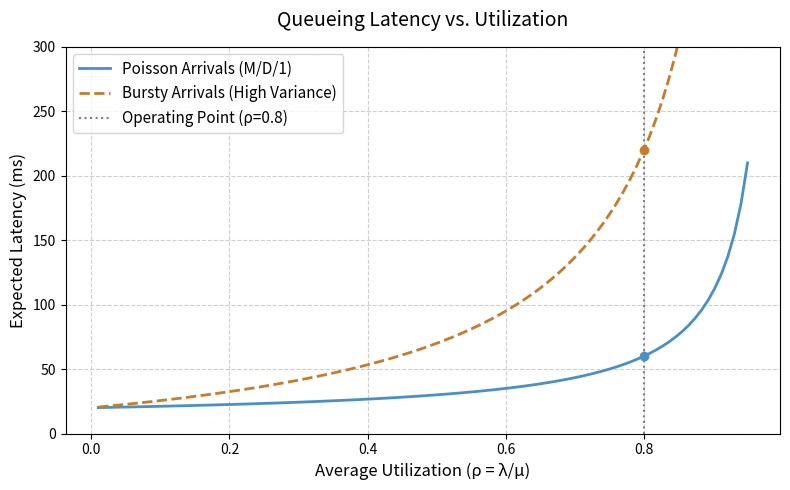

The matplotlib source for this figure:
import os
import numpy as np
import matplotlib.pyplot as plt

# System parameters
mu = 50.0  # service rate (fps)
service_time_ms = (1.0 / mu) * 1000  # 20 ms

# Utilization
rho = np.linspace(0.01, 0.95, 100)

# M/D/1 Wait time: Wq = rho / (2*mu*(1-rho)) * 1000
# Total Latency = Wq + service_time
latency_md1 = (rho / (2 * mu * (1 - rho))) * 1000 + service_time_ms

# Bursty arrivals approximation (Kingman's formula)
# Ca^2 (arrival variance) = 5.0, Cs^2 (deterministic service) = 0
Ca2 = 5.0
latency_burst = ((Ca2 + 0) / 2) * (rho / (1 - rho)) * service_time_ms + service_time_ms

fig, ax = plt.subplots(figsize=(8, 5))
ax.plot(rho, latency_md1, label='Poisson Arrivals (M/D/1)', color='#4a90c4', linewidth=2)
ax.plot(rho, latency_burst, label='Bursty Arrivals (High Variance)', color='#c87b2a', linewidth=2, linestyle='--')

ax.set_title('Queueing Latency vs. Utilization', fontsize=14, pad=15)
ax.set_xlabel('Average Utilization (\u03c1 = \u03bb/\u03bc)', fontsize=12)
ax.set_ylabel('Expected Latency (ms)', fontsize=12)
ax.set_ylim(0, 300)
ax.axvline(x=0.8, color='grey', linestyle=':', label='Operating Point (\u03c1=0.8)')

# Annotate the specific operating point difference
ax.scatter([0.8], [(0.8 / (2 * 50 * 0.2)) * 1000 + 20], color='#4a90c4', zorder=5)
ax.scatter([0.8], [((5.0 / 2) * (0.8 / 0.2) * 20 + 20)], color='#c87b2a', zorder=5)

ax.grid(True, linestyle='--', alpha=0.6)
ax.legend(fontsize=11, loc='upper left')

plt.tight_layout()
out_path = os.environ.get("VISUAL_OUT_PATH", "plot.svg")
plt.savefig(out_path, format="svg", bbox_inches="tight")
plt.close()
